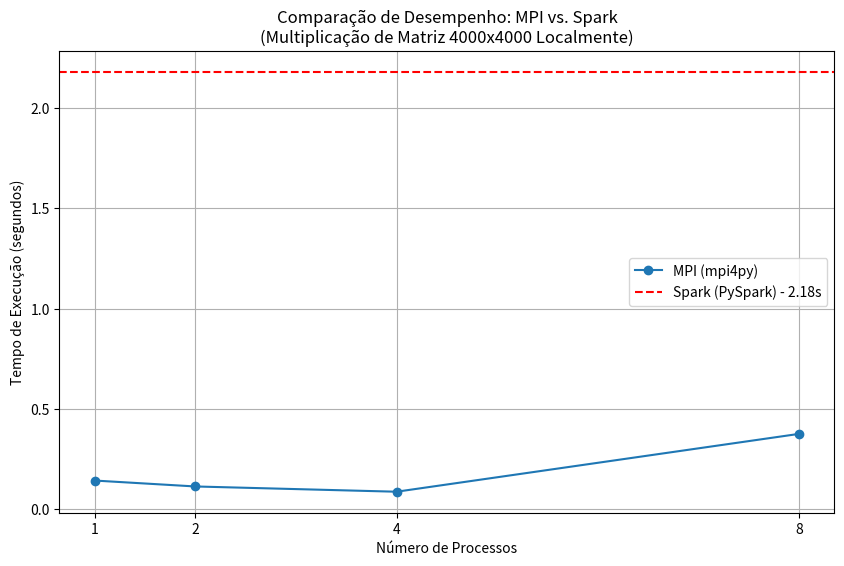

Recreate this plot in Python.
import matplotlib.pyplot as plt

# 1. Preencha estes dados com os resultados da sua tabela!
processos = [1, 2, 4, 8]
tempos_mpi = [
    0.1431, # Substitua pelo seu tempo médio com 1 processo
    0.1136, # Substitua pelo seu tempo médio com 2 processos
    0.0874,# Substitua pelo seu tempo médio com 4 processos
    0.3757   # Substitua pelo seu tempo médio com 8 processos
]
tempo_spark = 2.18 # O tempo que você mediu para o Spark

# 2. Criar o gráfico
plt.figure(figsize=(10, 6))
plt.plot(processos, tempos_mpi, marker='o', linestyle='-', label='MPI (mpi4py)')

# Adiciona uma linha horizontal para o Spark para comparação
plt.axhline(y=tempo_spark, color='r', linestyle='--', label=f'Spark (PySpark) - {tempo_spark:.2f}s')

# 3. Melhorar a aparência do gráfico
plt.title('Comparação de Desempenho: MPI vs. Spark\n(Multiplicação de Matriz 4000x4000 Localmente)')
plt.xlabel('Número de Processos')
plt.ylabel('Tempo de Execução (segundos)')
plt.xticks(processos) # Garante que o eixo X mostre 1, 2, 4, 8
plt.grid(True)
plt.legend()

# Inverte o eixo Y para que "melhor" (menos tempo) seja "mais alto" - opcional, mas legal
# plt.gca().invert_yaxis()

# 4. Salvar o gráfico em um arquivo
plt.savefig('comparacao_desempenho_local.png')
print("Gráfico 'comparacao_desempenho_local.png' foi salvo!")
